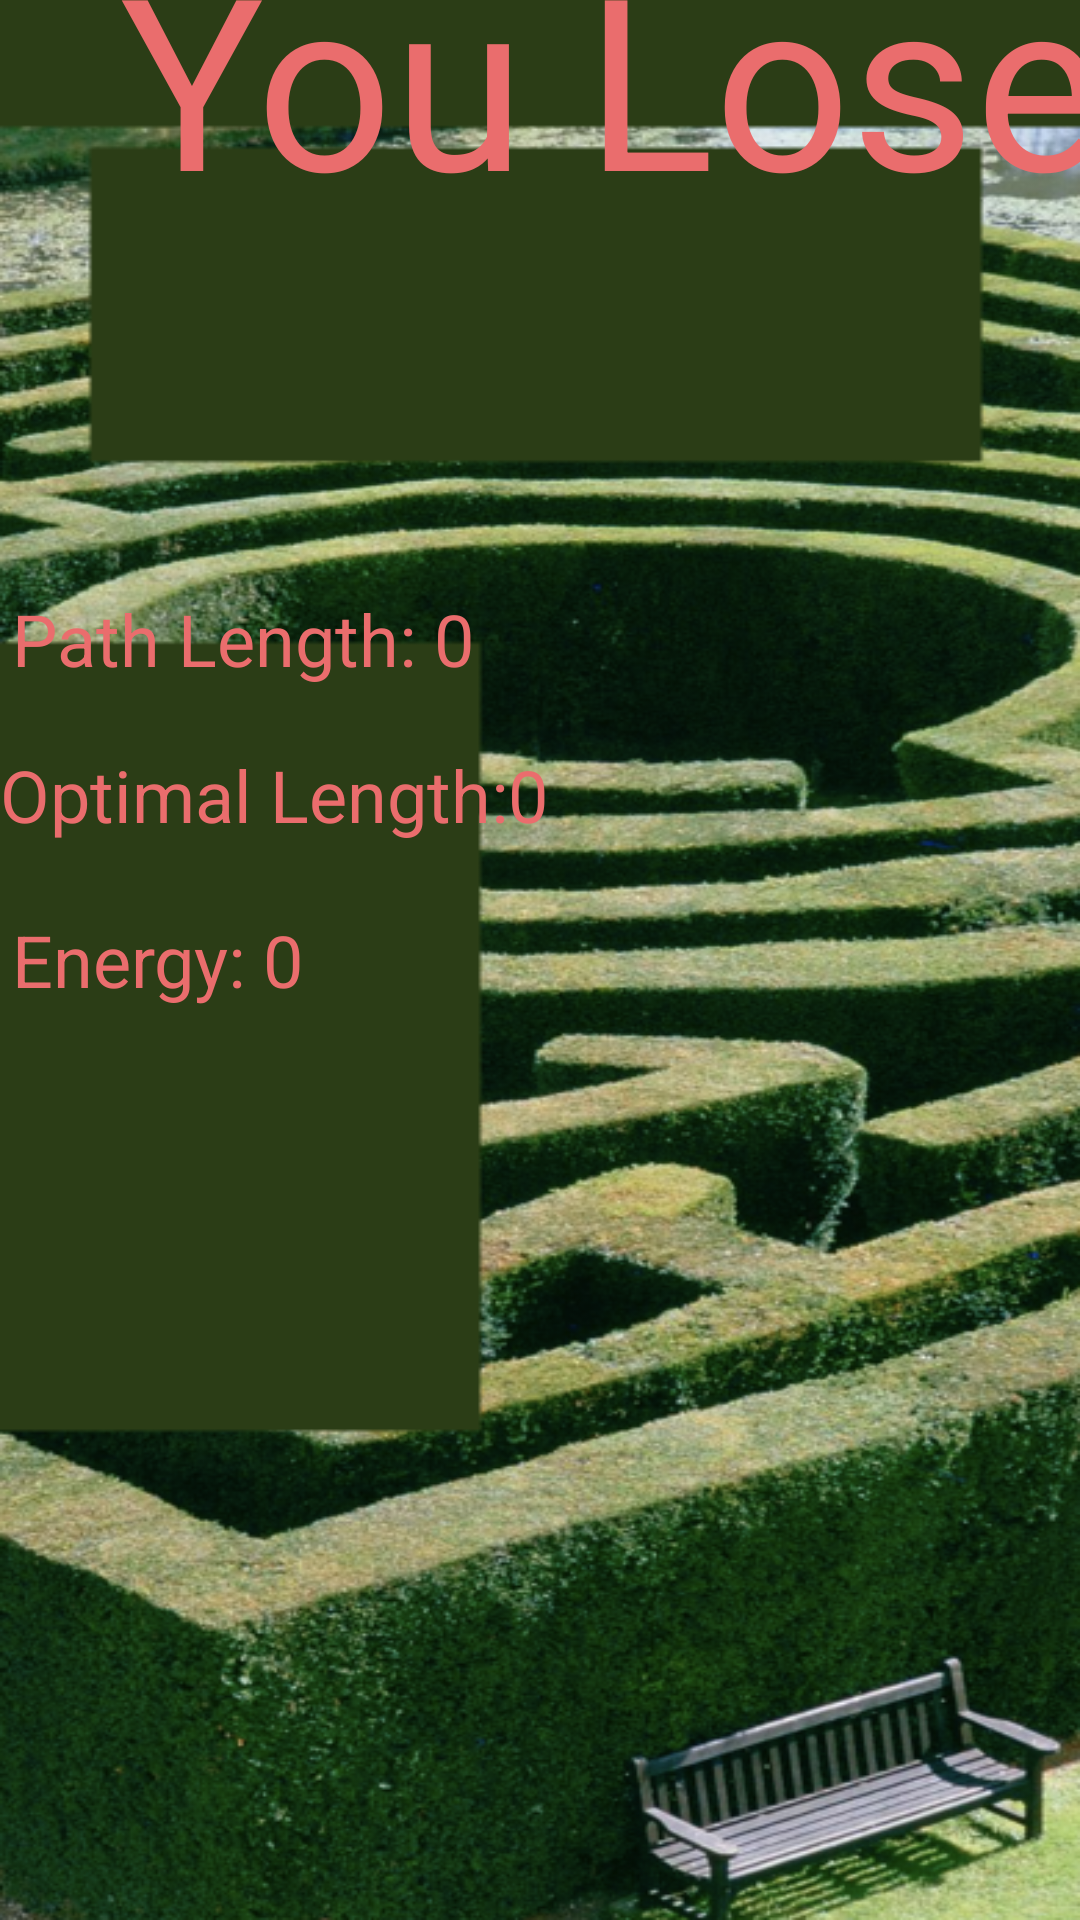

Android layout source for this screen:
<!-- AndroidManifest.xml: application theme Theme.AMazeByConnorMacKinnon -->
<!-- res/layout/activity_losing.xml -->
<?xml version="1.0" encoding="utf-8"?>
<androidx.constraintlayout.widget.ConstraintLayout xmlns:android="http://schemas.android.com/apk/res/android"
    xmlns:app="http://schemas.android.com/apk/res-auto"
    xmlns:tools="http://schemas.android.com/tools"
    android:layout_width="match_parent"
    android:layout_height="match_parent"
    tools:context=".gui.Activities.LosingActivity"
    android:background="@drawable/end"
    >

    <ImageButton
        android:id="@+id/back"
        android:layout_width="wrap_content"
        android:layout_height="wrap_content"
        android:layout_marginEnd="300dp"
        android:layout_marginBottom="650dp"
        android:minHeight="48dp"
        app:layout_constraintBottom_toBottomOf="parent"
        app:layout_constraintEnd_toEndOf="parent"
        app:layout_constraintHorizontal_bias="0.253"
        app:layout_constraintStart_toStartOf="parent"
        app:layout_constraintTop_toTopOf="parent"
        app:layout_constraintVertical_bias="0.0"
        app:srcCompat="?attr/actionModeCloseDrawable" />

    <TextView
        android:id="@+id/textView4"
        android:layout_width="wrap_content"
        android:layout_height="wrap_content"
        android:layout_marginStart="40dp"
        android:layout_marginTop="20dp"
        android:layout_marginEnd="44dp"
        android:layout_marginBottom="534dp"
        android:textColor="#EA6D6D"
        android:text="@string/Lose"
        android:textSize="80sp"
        app:layout_constraintBottom_toBottomOf="parent"
        app:layout_constraintEnd_toEndOf="parent"
        app:layout_constraintHorizontal_bias="0.0"
        app:layout_constraintStart_toStartOf="parent"
        app:layout_constraintTop_toBottomOf="@+id/back"
        app:layout_constraintVertical_bias="0.0" />

    <TextView
        android:id="@+id/PathLen"
        android:layout_width="wrap_content"
        android:layout_height="wrap_content"
        android:layout_marginStart="4dp"
        android:layout_marginEnd="125dp"
        android:layout_marginBottom="132dp"
        android:text="@string/Pathlen"
        android:textColor="#EA6D6D"
        android:textSize="24sp"
        app:layout_constraintBottom_toBottomOf="parent"
        app:layout_constraintEnd_toEndOf="parent"
        app:layout_constraintHorizontal_bias="0.0"
        app:layout_constraintStart_toStartOf="parent"
        app:layout_constraintTop_toBottomOf="@+id/textView4"
        app:layout_constraintVertical_bias="0.297" />

    <TextView
        android:id="@+id/Optimalpath"
        android:layout_width="wrap_content"
        android:layout_height="wrap_content"
        android:layout_marginEnd="125dp"
        android:layout_marginBottom="132dp"
        android:text="@string/Optimal"
        android:textColor="#EA6D6D"
        android:textSize="24sp"
        app:layout_constraintBottom_toBottomOf="parent"
        app:layout_constraintEnd_toEndOf="parent"
        app:layout_constraintHorizontal_bias="0.0"
        app:layout_constraintStart_toStartOf="parent"
        app:layout_constraintTop_toBottomOf="@+id/PathLen"
        app:layout_constraintVertical_bias="0.08" />

    <TextView
        android:id="@+id/energy"
        android:layout_width="wrap_content"
        android:layout_height="wrap_content"
        android:layout_marginStart="4dp"
        android:layout_marginEnd="125dp"
        android:layout_marginBottom="132dp"
        android:textColor="#EA6D6D"
        android:text="@string/Energy"
        android:textSize="24sp"
        app:layout_constraintBottom_toBottomOf="parent"
        app:layout_constraintEnd_toEndOf="parent"
        app:layout_constraintHorizontal_bias="0.0"
        app:layout_constraintStart_toStartOf="parent"
        app:layout_constraintTop_toBottomOf="@+id/Optimalpath"
        app:layout_constraintVertical_bias="0.116" />


</androidx.constraintlayout.widget.ConstraintLayout>
<!-- resources referenced by this layout -->
<resources>
  <!-- drawable end: png bitmap (drawable, 487524 bytes) -->
  <string name="Energy">Energy: 0</string>
  <string name="Lose">You Lose </string>
  <string name="Optimal">Optimal Length:0</string>
  <string name="Pathlen">Path Length: 0 </string>
  <style name="Theme.AMazeByConnorMacKinnon" parent="Theme.MaterialComponents.DayNight.DarkActionBar">
          
          <item name="colorPrimary">@color/purple_500</item>
          <item name="colorPrimaryVariant">@color/purple_700</item>
          <item name="colorOnPrimary">@color/white</item>
          
          <item name="colorSecondary">@color/teal_200</item>
          <item name="colorSecondaryVariant">@color/teal_700</item>
          <item name="colorOnSecondary">@color/black</item>
          
          <item name="android:statusBarColor">?attr/colorPrimaryVariant</item>
          
      </style>
  <!-- not gathered from this repository: default colours our renderer supplied (Android Studio template values) -->
  <color name="purple_500">#FF6200EE</color>
  <color name="purple_700">#FF3700B3</color>
  <color name="teal_200">#FF03DAC5</color>
  <color name="teal_700">#FF018786</color>
  <color name="black">#FF000000</color>
  <color name="white">#FFFFFFFF</color>
</resources>
